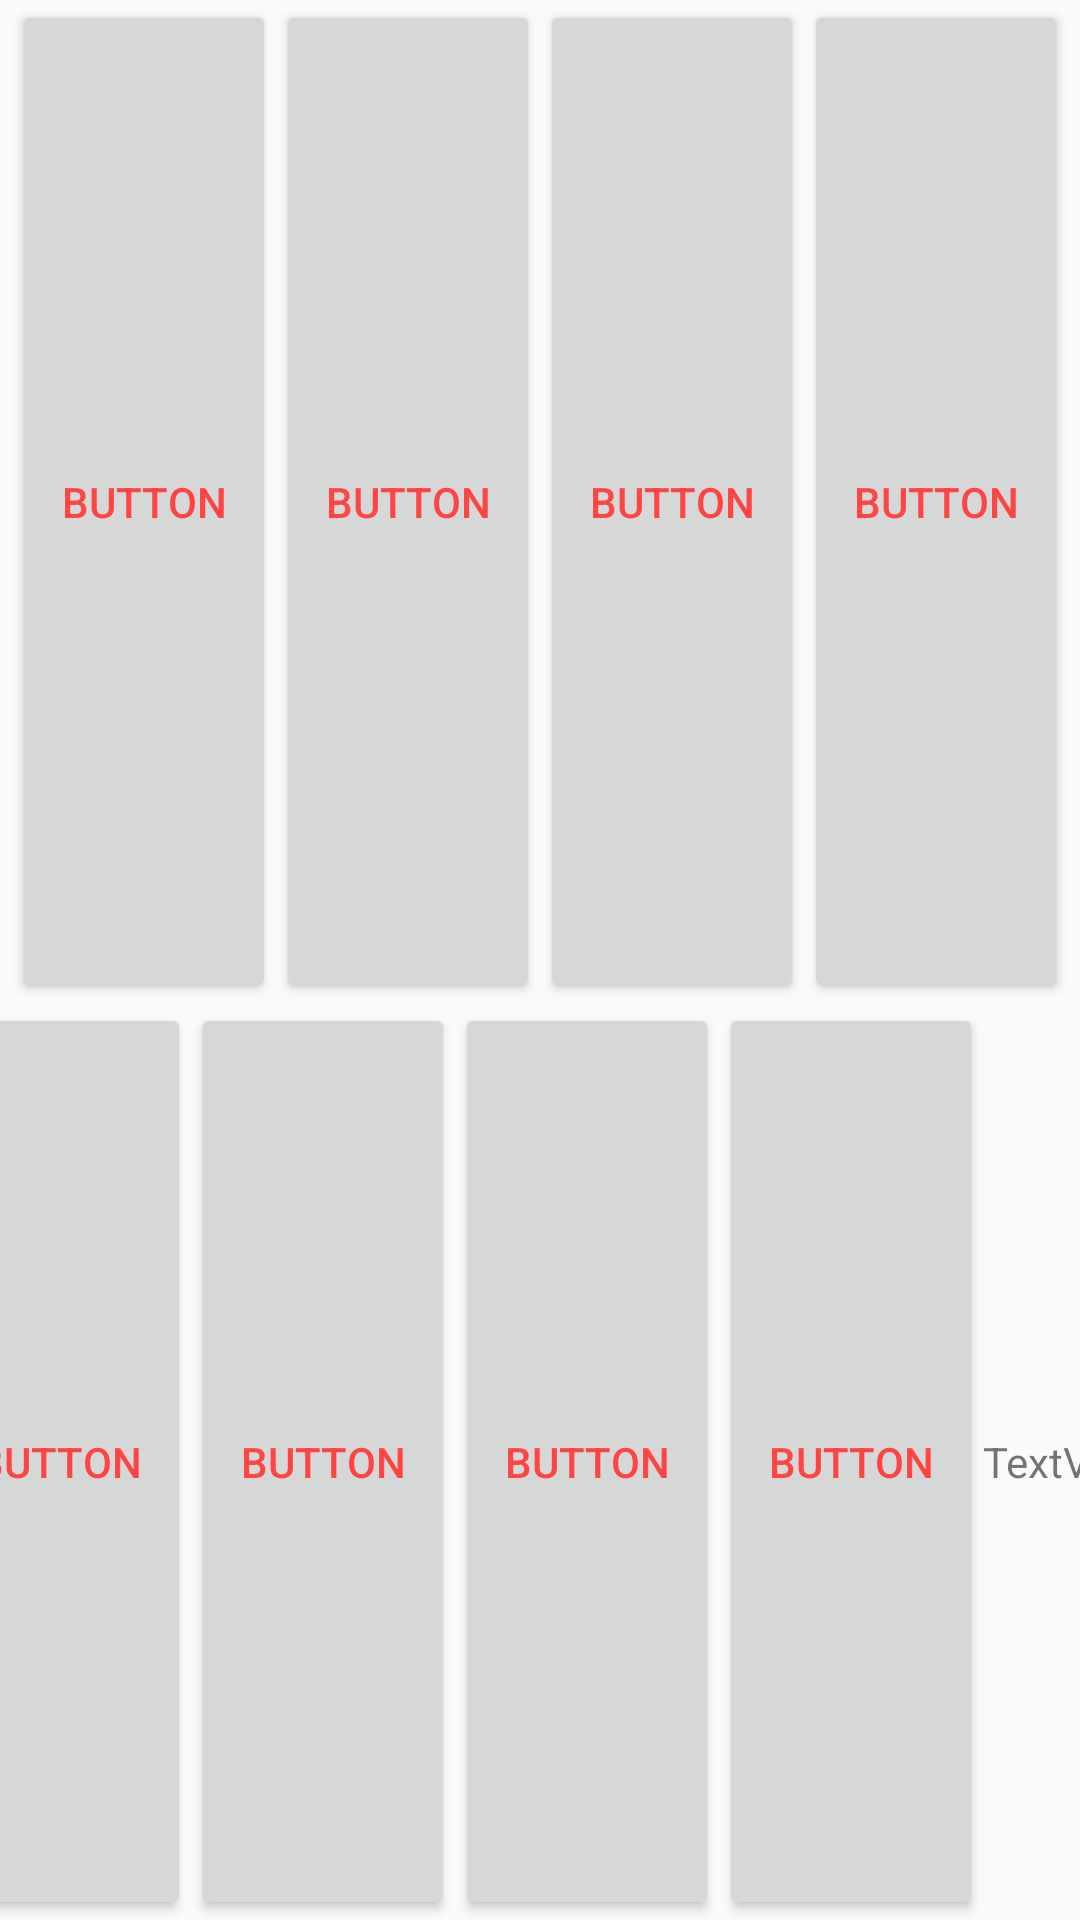

Layout XML and referenced resources for this Android screen:
<!-- AndroidManifest.xml: application theme AppTheme -->
<!-- res/layout/tablelayout.xml -->
<?xml version="1.0" encoding="utf-8"?>
<LinearLayout xmlns:android="http://schemas.android.com/apk/res/android"
    android:id="@+id/tableLayout"
    android:layout_width="match_parent"
    android:layout_height="match_parent">

    <TableLayout
        android:layout_width="match_parent"
        android:layout_height="match_parent">

        <TableRow
            android:layout_width="match_parent"
            android:layout_height="0dp"
            android:layout_weight="1"
            android:gravity="center_horizontal">

            <Button
                android:id="@+id/button1"
                android:layout_width="wrap_content"
                android:layout_height="match_parent"
                android:text="Button" />

            <Button
                android:id="@+id/button2"
                android:layout_width="wrap_content"
                android:layout_height="match_parent"
                android:text="Button" />

            <Button
                android:id="@+id/button3"
                android:layout_width="wrap_content"
                android:layout_height="match_parent"
                android:text="Button" />

            <Button
                android:id="@+id/button4"
                android:layout_width="wrap_content"
                android:layout_height="match_parent"
                android:text="Button" />
        </TableRow>

        <TableRow
            android:layout_width="match_parent"
            android:layout_height="0dp"
            android:layout_weight="1"
            android:gravity="center_horizontal">

            <Button
                android:id="@+id/button5"
                android:layout_width="wrap_content"
                android:layout_height="match_parent"
                android:text="Button" />

            <Button
                android:id="@+id/button6"
                android:layout_width="wrap_content"
                android:layout_height="match_parent"
                android:text="Button" />

            <Button
                android:id="@+id/button7"
                android:layout_width="wrap_content"
                android:layout_height="match_parent"
                android:text="Button" />

            <Button
                android:id="@+id/button8"
                android:layout_width="wrap_content"
                android:layout_height="match_parent"
                android:text="Button" />

            <TextView
                android:id="@+id/textView3"
                android:layout_width="wrap_content"
                android:layout_height="wrap_content"
                android:text="TextView" />

        </TableRow>

    </TableLayout>
</LinearLayout>
<!-- resources referenced by this layout -->
<resources>
  <style name="AppTheme" parent="Theme.AppCompat.Light.DarkActionBar">
          
          <item name="colorPrimary">@color/colorPrimary</item>
          <item name="colorPrimaryDark">@color/colorPrimaryDark</item>
          <item name="colorAccent">@color/colorAccent</item>
          <item name="android:buttonStyle">@style/ButtonColor</item>
      </style>
  <color name="colorPrimary">#008577</color>
  <color name="colorPrimaryDark">#00574B</color>
  <color name="colorAccent">#D81B60</color>
  <style name="ButtonColor" parent="Widget.AppCompat.Button">
          <item name="android:textColor">@color/holo_red_light</item>
      </style>
  <color name="holo_red_light">#ffff4444</color>
</resources>
